Image classification data set "Data" (GustavoMourao/eye-Image-Analysis on GitHub). Class labels (2): glaucoma, healthy.

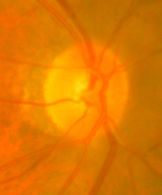
Label: healthy

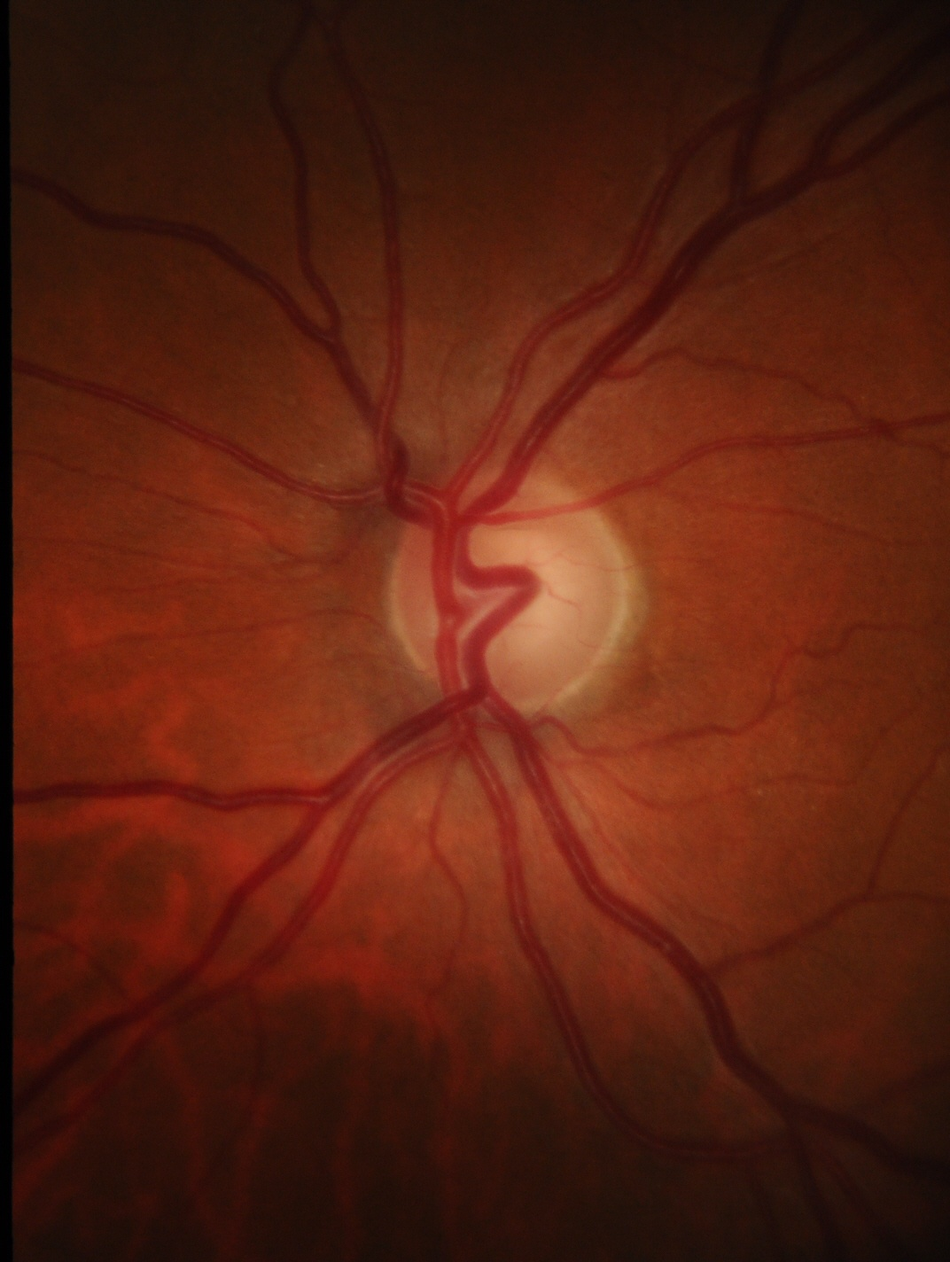
Label: glaucoma

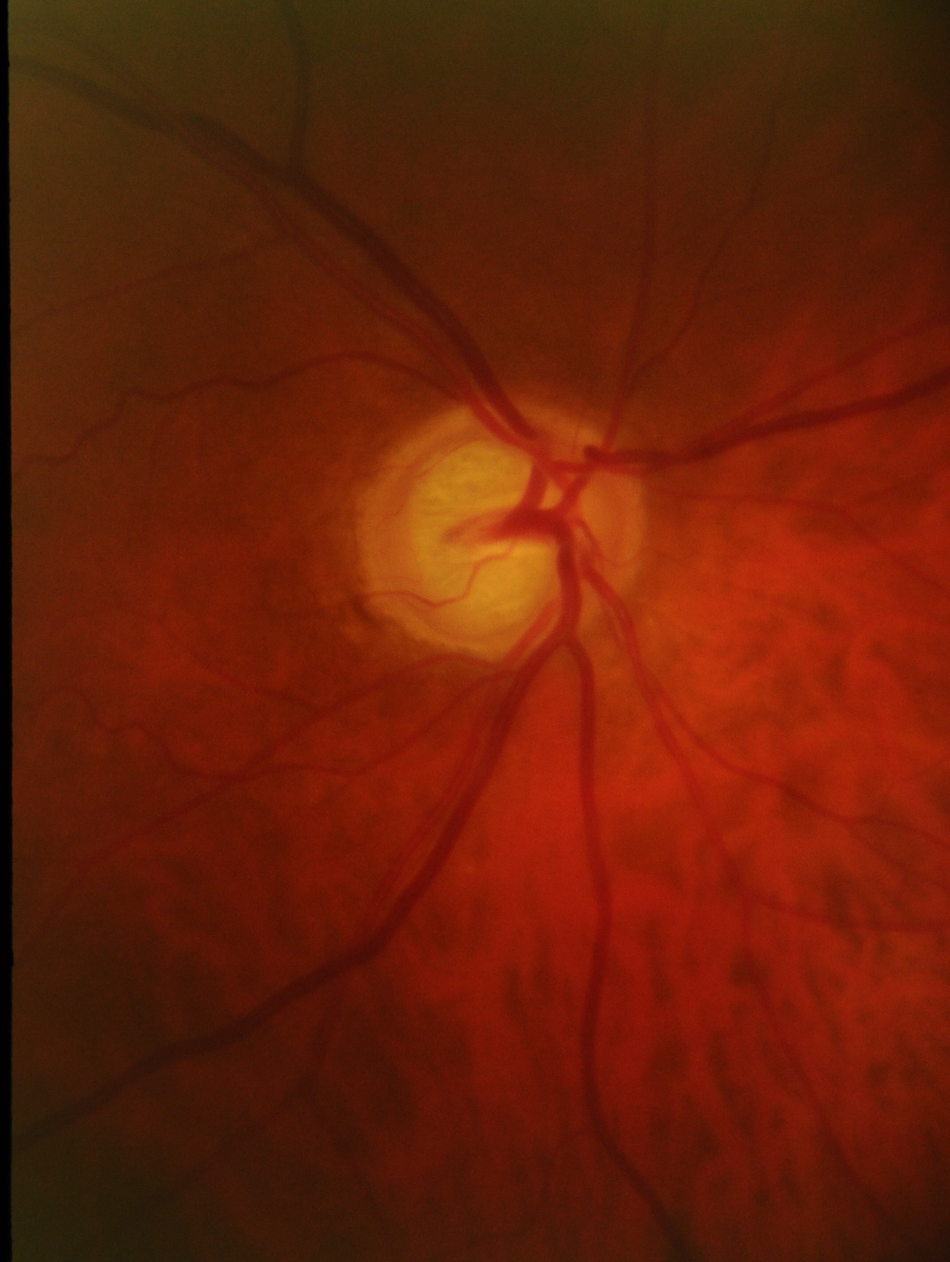
Label: glaucoma

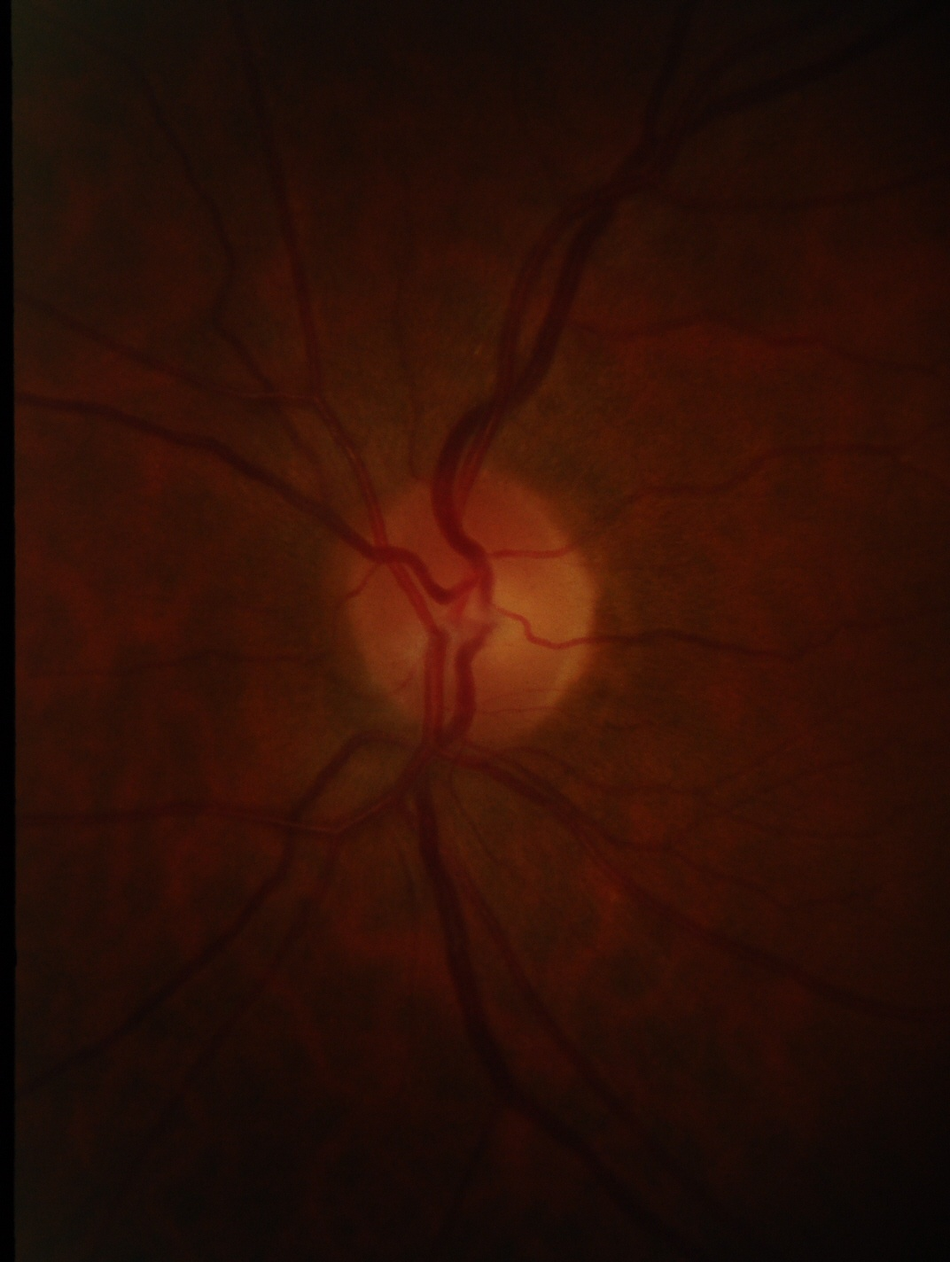
Label: healthy

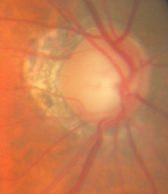
Label: glaucoma

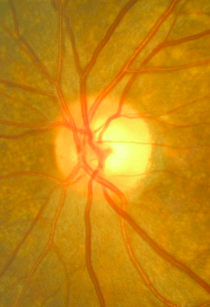
Label: glaucoma
